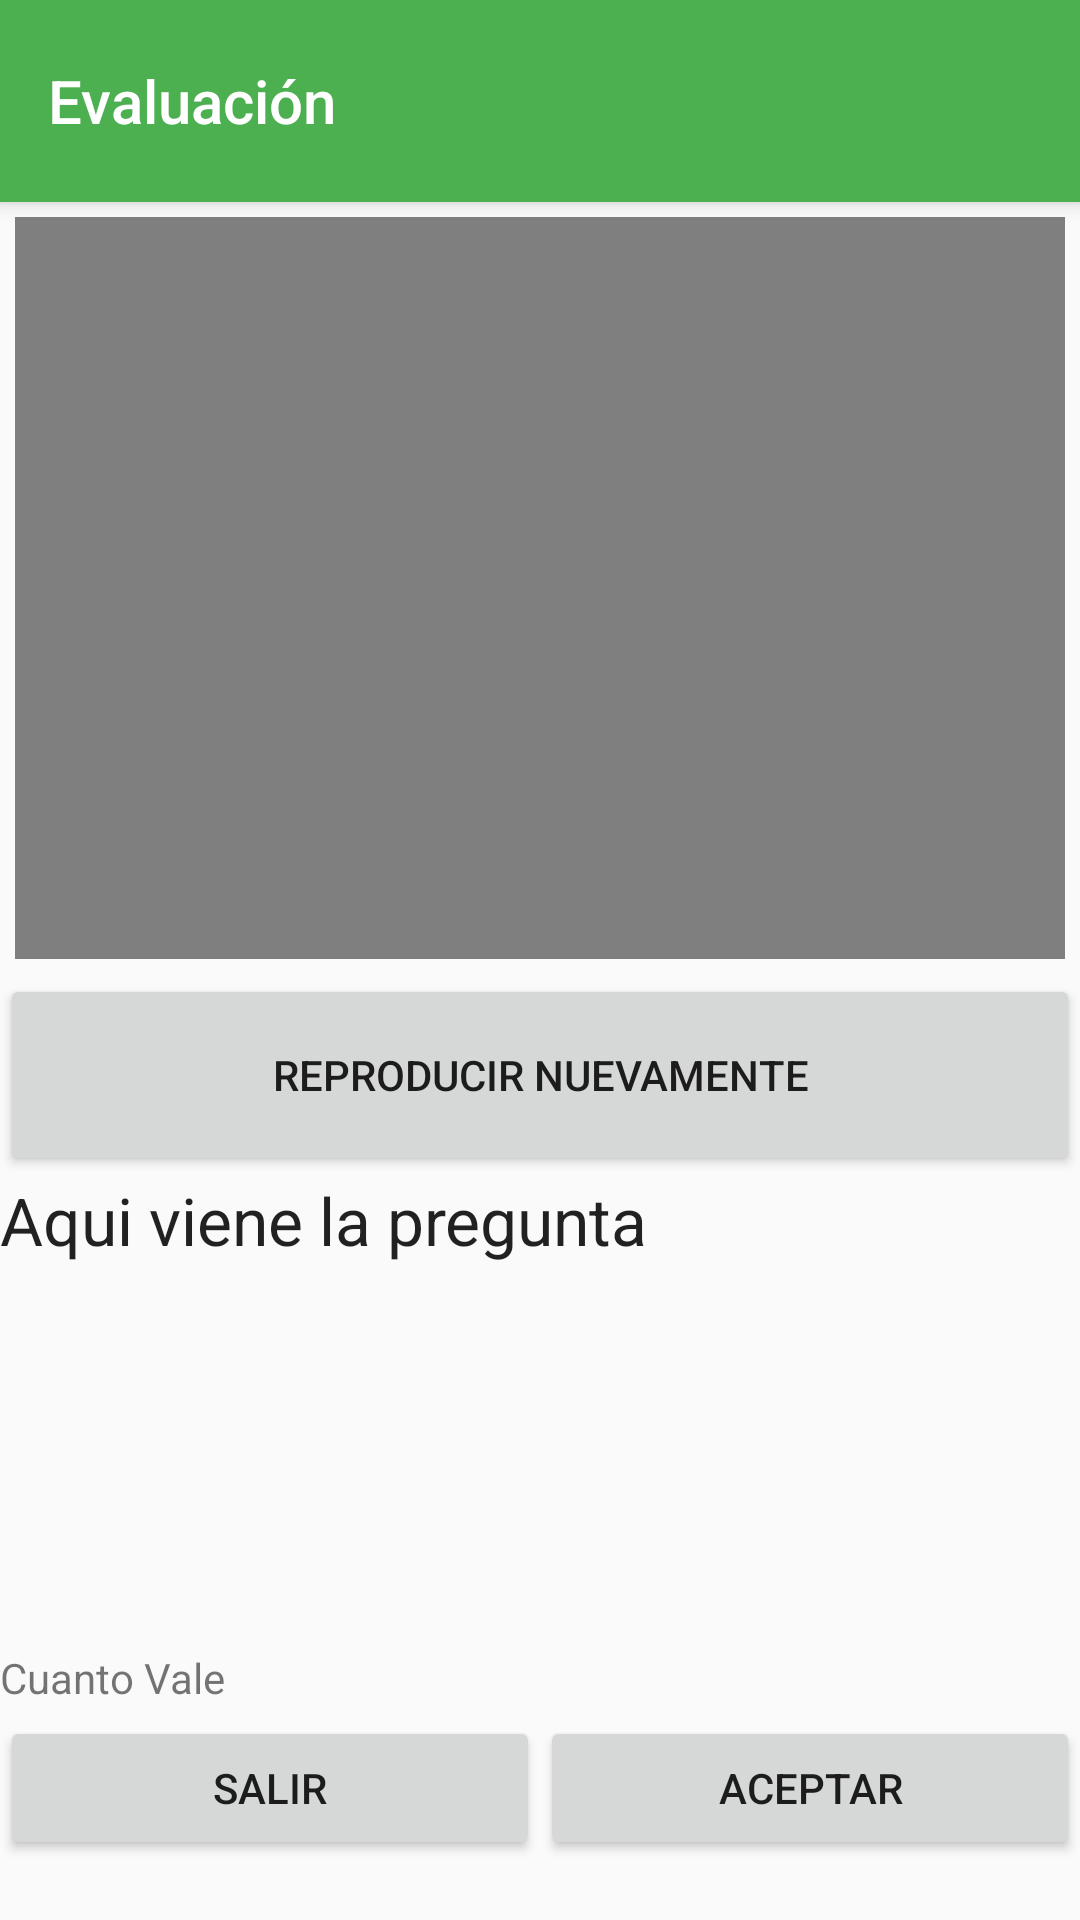

Android layout source for this screen:
<!-- AndroidManifest.xml: application theme AppTheme -->
<!-- res/layout/activity_preguntas.xml -->
<?xml version="1.0" encoding="utf-8"?>

<LinearLayout xmlns:android="http://schemas.android.com/apk/res/android"
    android:layout_width="match_parent"
    android:layout_height="match_parent"
    android:orientation="vertical"
    android:layout_weight="28">

    <android.support.v7.widget.Toolbar xmlns:android="http://schemas.android.com/apk/res/android"
        xmlns:app="http://schemas.android.com/apk/res-auto"
        android:id="@+id/appbarpreguntas"
        android:layout_width="match_parent"
        android:layout_height="0dp"
        android:layout_alignParentTop="true"
        android:background="?attr/colorPrimary"
        android:elevation="4dp"
        android:minHeight="?attr/actionBarSize"
        android:theme="@style/ThemeOverlay.AppCompat.Dark.ActionBar"
        app:title="@string/Evaluacion"
        app:popupTheme="@style/ThemeOverlay.AppCompat.Light"
        android:layout_weight="3"></android.support.v7.widget.Toolbar>


        <VideoView
            android:id="@+id/vVPreguntas"
            android:layout_width="match_parent"
            android:layout_height="0dp"
            android:layout_marginTop="5dp"
            android:layout_marginBottom="5dp"
            android:layout_marginLeft="5dp"
            android:layout_marginRight="5dp"
            android:layout_gravity="center"
            android:layout_weight="11"/>


        <Button
            android:id="@+id/btnOtraVez"
            android:layout_width="match_parent"
            android:layout_height="0dp"
            android:layout_alignParentTop="true"
            android:gravity="center"
            android:text="Reproducir nuevamente"
            android:layout_weight="3"/>



        <TextView
            android:id="@+id/tvPregunta"
            android:layout_width="match_parent"
            android:layout_alignParentLeft="true"
            android:layout_height="0dp"
            android:layout_alignParentStart="true"
            android:textAppearance="?android:attr/textAppearanceLarge"
            android:text="Aqui viene la pregunta"
            android:layout_weight="2"/>

        <LinearLayout
            android:id="@+id/llOpcionesRespuesta"
            android:layout_width="match_parent"
            android:layout_height="0dp"
            android:layout_above="@+id/tvPuntos"
            android:orientation="vertical"
            android:layout_weight="5">

        </LinearLayout>

        <TextView
            android:id="@+id/tvPuntos"
            android:layout_width="match_parent"
            android:layout_height="0dp"
            android:layout_alignParentBottom="true"
            android:text="Cuanto Vale"
            android:layout_weight="1"/>


    <LinearLayout
        android:id="@+id/corregir"
        android:layout_width="fill_parent"
        android:layout_height="0dp"
        android:layout_alignParentBottom="true"
        android:layout_weight="3"
        android:gravity="end"
        android:orientation="horizontal">

        <Button
            android:id="@+id/btnSalir"
            android:layout_width="fill_parent"
            android:layout_height="wrap_content"
            android:layout_weight="1"
            android:text="Salir" />

        <Button
            android:id="@+id/btnResponder"
            android:layout_width="fill_parent"
            android:layout_height="wrap_content"
            android:layout_weight="1"
            android:text="Aceptar" />
    </LinearLayout>


</LinearLayout>
<!-- resources referenced by this layout -->
<resources>
  <string name="Evaluacion">Evaluación</string>
  <style name="AppTheme" parent="Theme.AppCompat.Light.NoActionBar">
          
          <item name="colorPrimary">@color/primary</item>
          <item name="colorPrimaryDark">@color/primary_dark</item>
          <item name="colorAccent">@color/accent</item>
  
  
      </style>
  <color name="primary">#4CAF50</color>
  <color name="primary_dark">#388E3C</color>
  <color name="accent">#FFFFFF</color>
</resources>
